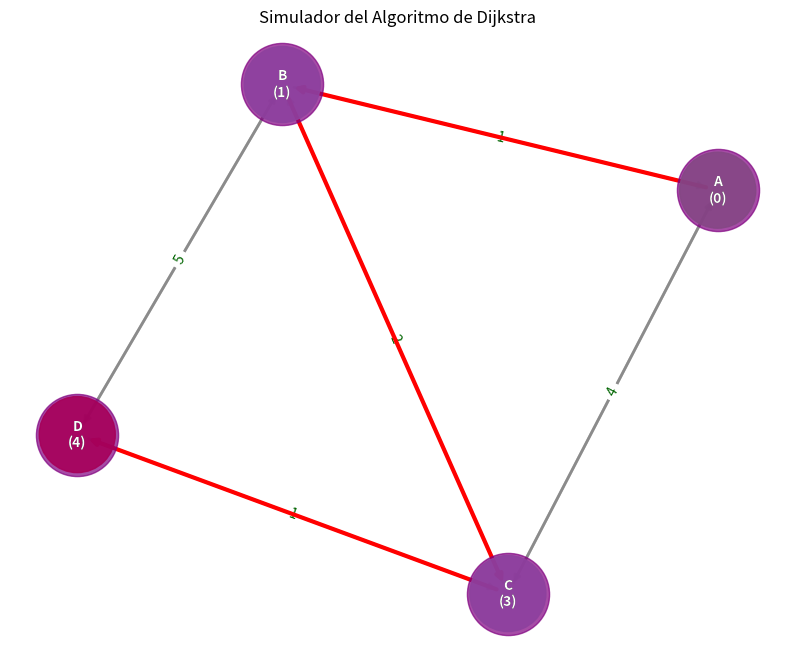
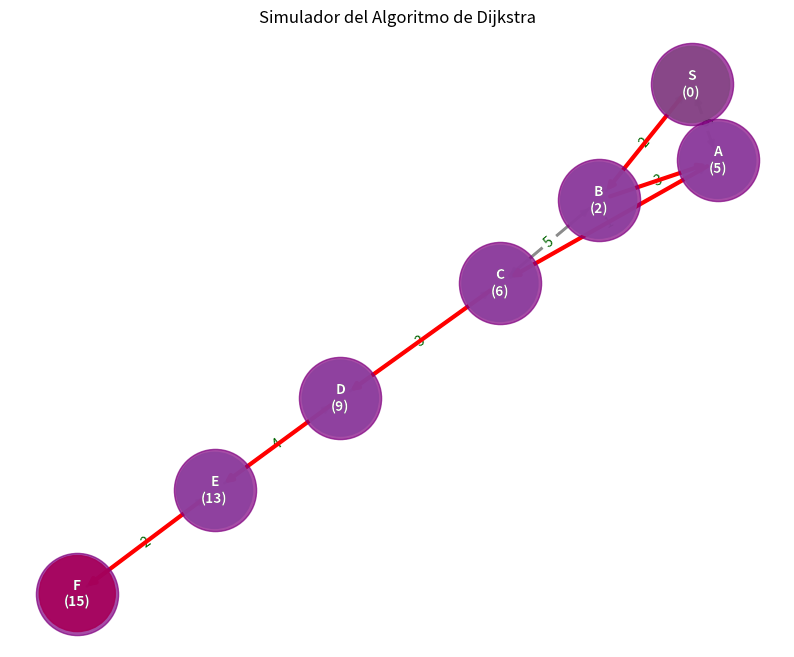

Recreate these plots in Python, in order.
import heapq
import networkx as nx
import matplotlib.pyplot as plt
from typing import Dict, Optional, Any


def dijkstra_simulator(
    graph: Dict[Any, Dict[Any, int]],
    start_node: Any,
    end_node: Optional[Any] = None
):
    """
    Simula el Algoritmo de Dijkstra paso a paso.

    Args:
        graph (dict): Un diccionario que representa el grafo.
                      Las claves son nodos, y los valores son diccionarios
                      de nodos vecinos con sus pesos.
                      Ejemplo: {'A': {'B': 1, 'C': 4}, 'B': {'A': 1, 'D': 2}}
        start_node: El nodo de inicio para el algoritmo.
        end_node: El nodo final deseado (opcional). Si se especifica,
                  el algoritmo puede detenerse una vez que se encuentre la ruta
                  a este nodo.
    """
    distances: Dict[Any, float] = {node: float('infinity') for node in graph}
    distances[start_node] = 0
    previous_nodes: Dict[Any, Optional[Any]] = {node: None for node in graph}
    priority_queue = [(0, start_node)]  # (distancia, nodo)

    print("\n--- Iniciando la simulación del Algoritmo de Dijkstra "
          f"desde el nodo: {start_node} ---\n")
    print(f"Distancias iniciales: {distances}")
    print(f"Nodos previos iniciales: {previous_nodes}\n")

    step = 0
    while priority_queue:
        step += 1
        current_distance, current_node = heapq.heappop(priority_queue)

        print(f"--- Paso {step} ---")
        print(f"Explorando nodo: '{current_node}' "
              f"(Distancia actual: {current_distance})")

        # Si ya hemos encontrado una ruta más corta a este nodo, lo ignoramos
        if current_distance > distances[current_node]:
            print(f"  (Ignorando: Ya se encontró una ruta más corta a "
                  f"'{current_node}')")
            continue

        # Si hemos llegado al nodo final y se especificó, podemos detenernos
        if end_node and current_node == end_node:
            print(f"\n¡Nodo final '{end_node}' alcanzado! "
                  "Terminando la búsqueda...\n")
            break

        for neighbor, weight in graph[current_node].items():
            distance = current_distance + weight
            print(f"  Considerando vecino: '{neighbor}' con peso {weight} "
                  f"desde '{current_node}'")
            print(f"    Distancia calculada a '{neighbor}': {distance}")
            print(f"    Distancia actual conocida a '{neighbor}': "
                  f"{distances[neighbor]}")

            if distance < distances[neighbor]:
                distances[neighbor] = distance
                previous_nodes[neighbor] = current_node
                heapq.heappush(priority_queue, (distance, neighbor))
                print(f"    ¡Nueva ruta más corta encontrada a '{neighbor}'!")
                print(f"      Distancia actualizada a '{neighbor}': "
                      f"{distances[neighbor]}")
                print(f"      Nodo previo de '{neighbor}' actualizado a: "
                      f"'{current_node}'")
            else:
                print(f"    La ruta a '{neighbor}' a través de '{current_node}'"
                      " no es más corta. No se actualiza.")
        print(f"\nEstado actual de distancias: {distances}")
        print(f"Estado actual de nodos previos: {previous_nodes}\n")

    print("\n--- Simulación Finalizada ---\n")
    print(f"Distancias finales: {distances}")
    print(f"Nodos previos finales: {previous_nodes}\n")

    # Reconstruir la ruta si se especificó un nodo final
    path = []
    if end_node:
        current = end_node
        # Asegurarse de que current esté en previous_nodes y no sea None
        while current is not None and previous_nodes.get(current) is not None:
            path.insert(0, current)
            current = previous_nodes[current]
        # Agregar el nodo inicial si la ruta se construyó correctamente
        if current == start_node:
            path.insert(0, current)

        if path and path[0] == start_node and path[-1] == end_node:
            print(f"Ruta más corta de '{start_node}' a '{end_node}': "
                  f"{' -> '.join(path)}")
            print(f"Distancia total: {distances[end_node]}")
        else:
            print(f"No se encontró una ruta completa de '{start_node}' a "
                  f"'{end_node}'.")
    else:
        print("No se especificó un nodo final, mostrando todas las distancias"
              " desde el inicio.")


def visualize_graph(
    graph: Dict[Any, Dict[Any, int]],
    distances: Dict[Any, float],
    start_node: Any,
    end_node: Optional[Any] = None,
    previous_nodes: Optional[Dict[Any, Optional[Any]]] = None
):
    """
    Visualiza el grafo usando matplotlib y networkx.

    Args:
        graph (dict): El grafo.
        distances (dict): Las distancias calculadas por Dijkstra.
        start_node: El nodo de inicio.
        end_node: El nodo final (opcional).
        previous_nodes (dict): Los nodos previos para reconstruir la ruta
                               (opcional).
    """
    G = nx.DiGraph()  # Usamos un grafo dirigido para mayor claridad

    for node, neighbors in graph.items():
        for neighbor, weight in neighbors.items():
            G.add_edge(node, neighbor, weight=weight)

    pos = nx.spring_layout(G, seed=42)  # Para una disposición consistente

    plt.figure(figsize=(10, 8))
    plt.title("Simulador del Algoritmo de Dijkstra")

    # Dibujar nodos
    node_colors_list = []
    for node in G.nodes():
        if node == start_node:
            node_colors_list.append('lightgreen')
        elif end_node and node == end_node:
            node_colors_list.append('red')
        else:
            node_colors_list.append('lightblue')

    # Añadido un type: ignore para suprimir la advertencia de Pylance,
    # ya que sabemos que el tipo de node_color es una lista de str para networkx.
    nx.draw_networkx_nodes(
        G, pos, node_color=node_colors_list, node_size=3000, alpha=0.9
    )  # type: ignore

    # Dibujar aristas
    nx.draw_networkx_edges(G, pos, width=2, alpha=0.7, edge_color='gray')

    # Añadir etiquetas de peso a las aristas
    edge_labels = nx.get_edge_attributes(G, 'weight')
    nx.draw_networkx_edge_labels(G, pos, edge_labels=edge_labels,
                                 font_color='darkgreen')

    # Añadir etiquetas de nodos (nombre del nodo y su distancia calculada)
    node_labels = {
        node: (
            f"{node}\n("
            f"{distances[node] if distances[node] != float('infinity') else '∞'})"
        )
        for node in G.nodes()
    }
    nx.draw_networkx_labels(G, pos, labels=node_labels, font_size=10,
                            font_weight='bold')

    # Dibujar la ruta más corta si se encontró y se proporcionaron previous_nodes
    if end_node and previous_nodes:
        path_edges = []
        path_nodes = []
        current = end_node
        # Reconstrucción de la ruta: asegurarse de que el nodo actual y su
        # predecesor no sean None
        while current is not None and previous_nodes.get(current) is not None:
            path_edges.append((previous_nodes[current], current))
            path_nodes.append(current)
            current = previous_nodes[current]

        # Añadir el nodo de inicio si la ruta se construyó correctamente
        if current == start_node:
            path_nodes.append(start_node)

        path_nodes.reverse()  # Para que esté en el orden correcto

        if start_node in path_nodes and end_node in path_nodes:
            # Resaltar la ruta
            nx.draw_networkx_edges(G, pos, edgelist=path_edges,
                                   edge_color='red', width=3)
            # Resaltar los nodos en la ruta
            nx.draw_networkx_nodes(G, pos, nodelist=path_nodes,
                                   node_color='purple', node_size=3500,
                                   alpha=0.7)

            # Re-dibujar etiquetas de la ruta para que sean visibles
            path_node_labels = {
                node: (
                    f"{node}\n("
                    f"{distances[node] if distances[node] != float('infinity') else '∞'})"
                )
                for node in path_nodes
            }
            nx.draw_networkx_labels(G, pos, labels=path_node_labels,
                                    font_size=10, font_weight='bold',
                                    font_color='white')

    plt.axis('off')
    plt.show()


if __name__ == "__main__":
    # Ejemplo de Grafo 1
    graph1 = {
        'A': {'B': 1, 'C': 4},
        'B': {'A': 1, 'C': 2, 'D': 5},
        'C': {'A': 4, 'B': 2, 'D': 1},
        'D': {'B': 5, 'C': 1}
    }
    start_node1 = 'A'
    end_node1 = 'D'

    # Ejemplo de Grafo 2 (más complejo)
    graph2 = {
        'S': {'A': 6, 'B': 2},
        'A': {'S': 6, 'C': 1},
        'B': {'S': 2, 'A': 3, 'C': 5},
        'C': {'A': 1, 'B': 5, 'D': 3},
        'D': {'C': 3, 'E': 4},
        'E': {'D': 4, 'F': 2},
        'F': {'E': 2}
    }
    start_node2 = 'S'
    end_node2 = 'F'

    # --- Ejecutar Simulación 1 ---
    print("\n\n############################################")
    print("### SIMULACIÓN 1: GRAFO PEQUEÑO (A -> D) ###")
    print("############################################")

    # Ejecutar la simulación con seguimiento paso a paso (en consola)
    dijkstra_simulator(graph1, start_node1, end_node1)

    # Para la visualización, necesitamos los resultados finales
    # (distances y previous_nodes)
    # Ejecutar Dijkstra completo para obtener los resultados finales
    distances_final1: Dict[Any, float] = {
        node: float('infinity') for node in graph1
    }
    distances_final1[start_node1] = 0
    previous_nodes_final1: Dict[Any, Optional[Any]] = {
        node: None for node in graph1
    }
    priority_queue_final1 = [(0, start_node1)]

    while priority_queue_final1:
        current_distance, current_node = heapq.heappop(priority_queue_final1)
        if current_distance > distances_final1[current_node]:
            continue
        for neighbor, weight in graph1[current_node].items():
            distance = current_distance + weight
            if distance < distances_final1[neighbor]:
                distances_final1[neighbor] = distance
                previous_nodes_final1[neighbor] = current_node
                heapq.heappush(priority_queue_final1, (distance, neighbor))

    print("\n--- Visualizando el Grafo 1 con los resultados finales ---")
    visualize_graph(graph1, distances_final1, start_node1,
                    end_node1, previous_nodes_final1)

    input("\nPresiona Enter para ejecutar la siguiente simulación...")

    # --- Ejecutar Simulación 2 ---
    print("\n\n################################################")
    print("### SIMULACIÓN 2: GRAFO MÁS GRANDE (S -> F) ###")
    print("################################################")

    # Ejecutar la simulación con seguimiento paso a paso (en consola)
    dijkstra_simulator(graph2, start_node2, end_node2)

    # Para la visualización, necesitamos los resultados finales
    # (distances y previous_nodes)
    # Ejecutar Dijkstra completo para obtener los resultados finales
    distances_final2: Dict[Any, float] = {
        node: float('infinity') for node in graph2
    }
    distances_final2[start_node2] = 0
    previous_nodes_final2: Dict[Any, Optional[Any]] = {
        node: None for node in graph2
    }
    priority_queue_final2 = [(0, start_node2)]

    while priority_queue_final2:
        current_distance, current_node = heapq.heappop(priority_queue_final2)
        if current_distance > distances_final2[current_node]:
            continue
        for neighbor, weight in graph2[current_node].items():
            distance = current_distance + weight
            if distance < distances_final2[neighbor]:
                distances_final2[neighbor] = distance
                previous_nodes_final2[neighbor] = current_node
                heapq.heappush(priority_queue_final2, (distance, neighbor))

    print("\n--- Visualizando el Grafo 2 con los resultados finales ---")
    visualize_graph(graph2, distances_final2, start_node2,
                    end_node2, previous_nodes_final2)
